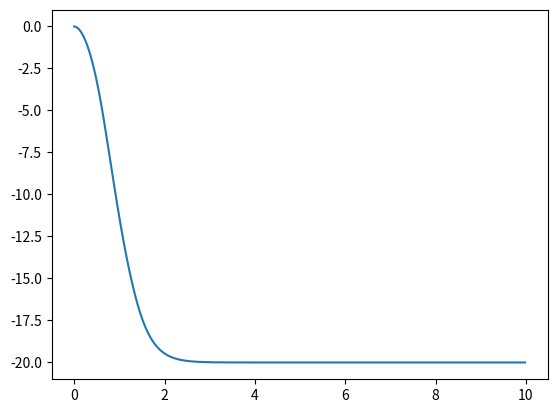

The script that saved this image:
#!/usr/bin/env python
# -*- coding: utf-8 -*-
# @Time : 2022/11/8
# [redacted]

#################### 非线性微分跟踪器 ####################
import matplotlib.pyplot as plt
import numpy as np
from numpy import sign, sqrt


def fhan(x1, x2, u, r, h):
    d = r * h  # h为滤波因子，r为调节系数，r越大跟踪效果越好，但微分信号会增加高频噪声
    d0 = d * h  # 反之，微分信号越平滑，会产生一定的滞后
    y = x1 - u + h * x2
    a0 = sqrt(d * d + 8 * r * abs(y))
    if abs(y) <= d0:
        a = x2 + y / h
    else:
        a = x2 + 0.5 * (a0 - d) * sign(y)
    if abs(a) <= d:
        f = -r * a / d
    else:
        f = -r * sign(a)
    return f


class NTD:
    def __init__(self, T, r, h, expect_force):
        self.T = T
        self.r = r
        self.h = h
        self.x1 = 0
        self.x2 = 0
        self.expect_force = expect_force
        self.x1_list = []
        self.x2_list = []
        pass

    def calculate(self, u=None):
        if u is None:
            u = self.expect_force
        f = fhan(self.x1, self.x2, u, self.r, self.h)
        self.x1 = self.x1 + self.T * self.x2
        self.x2 = self.x2 + self.T * f
        self.x1_list.append(self.x1)
        self.x2_list.append(self.x2)

    def getResult(self, time):
        """前几秒阻抗控制的时间"""
        for _ in range(int(time/self.T)):
            self.calculate()
        return self.x1_list

    def plot_and_save(self):
        path_name = "feed_forward_force.csv"
        timestamp = [i * self.T for i in range(len(self.x1_list))]
        save_data = np.vstack([timestamp, self.x1_list]).T
        print(save_data.shape)
        np.savetxt(path_name, X=save_data, fmt="%.6f", delimiter=',')
        plt.plot(save_data[:, 0], save_data[:, 1])
        # plt.plot(save_data[:, 1], self.x2_list)
        plt.show()


if __name__ == '__main__':
    ## 让期望力在1s钟之内达到期望值
    ntd = NTD(T=0.02, r=25, h=0.25, expect_force=-20)
    for i in range(500):
        ntd.calculate()
    print(ntd.x1_list[100])
    ntd.plot_and_save()
